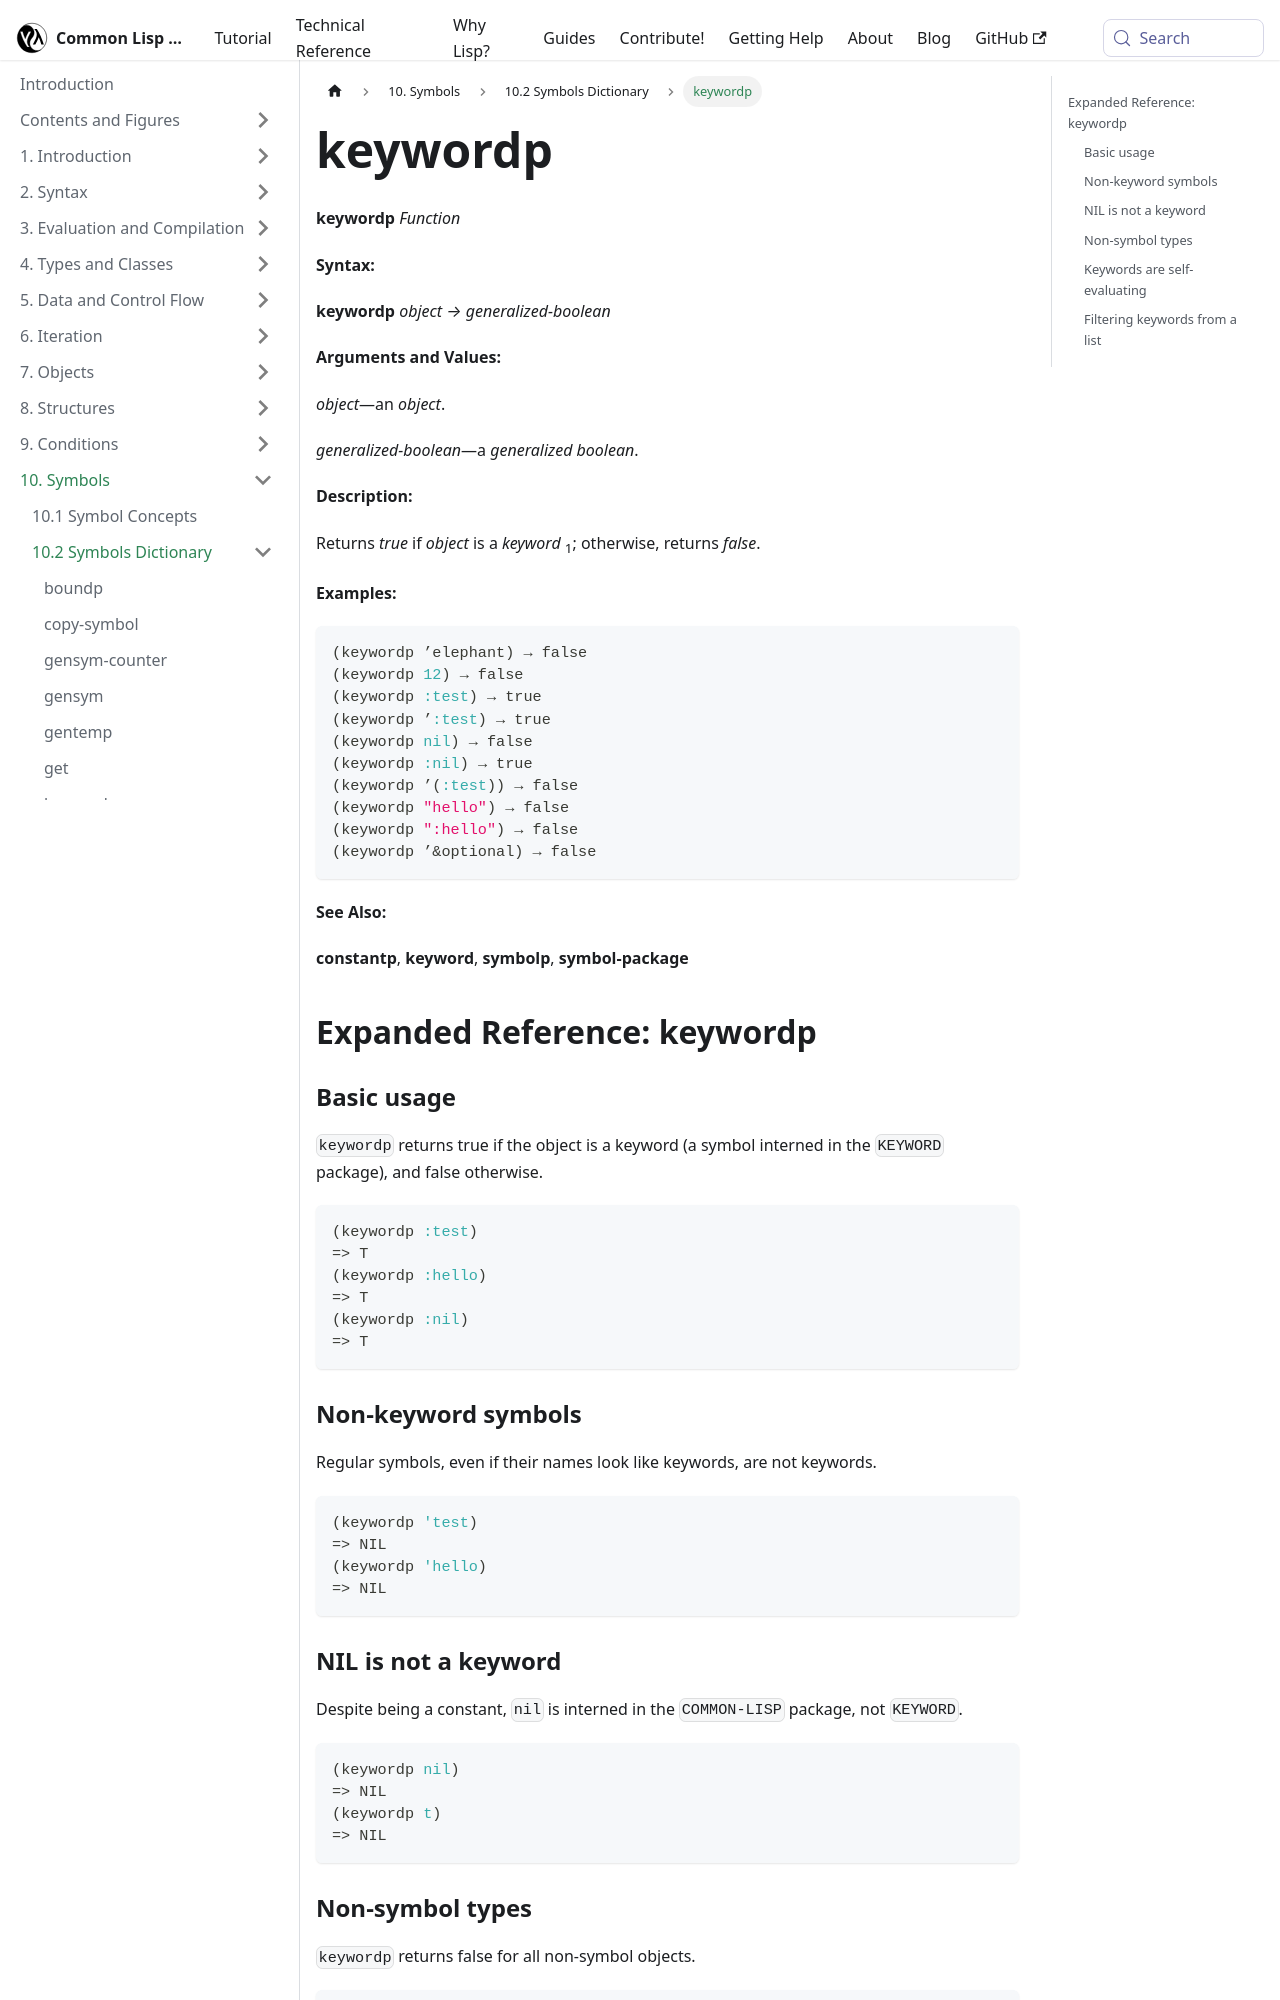

repository: lisp-docs/cl-language-reference · page: chap-10/ba-c-dictionary/keywordp_function.html · generator: docusaurus

---
title: "keywordp"
---

# keywordp

import KeywordpFunction from './_keywordp_function.md';

<KeywordpFunction />

## Expanded Reference: keywordp

### Basic usage

`keywordp` returns true if the object is a keyword (a symbol interned in the `KEYWORD` package), and false otherwise.

```lisp
(keywordp :test)
=> T
(keywordp :hello)
=> T
(keywordp :nil)
=> T
```

### Non-keyword symbols

Regular symbols, even if their names look like keywords, are not keywords.

```lisp
(keywordp 'test)
=> NIL
(keywordp 'hello)
=> NIL
```

### NIL is not a keyword

Despite being a constant, `nil` is interned in the `COMMON-LISP` package, not `KEYWORD`.

```lisp
(keywordp nil)
=> NIL
(keywordp t)
=> NIL
```
